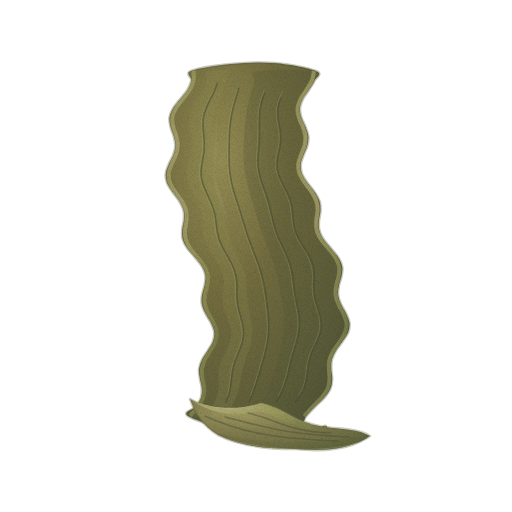
t = 0.00 s
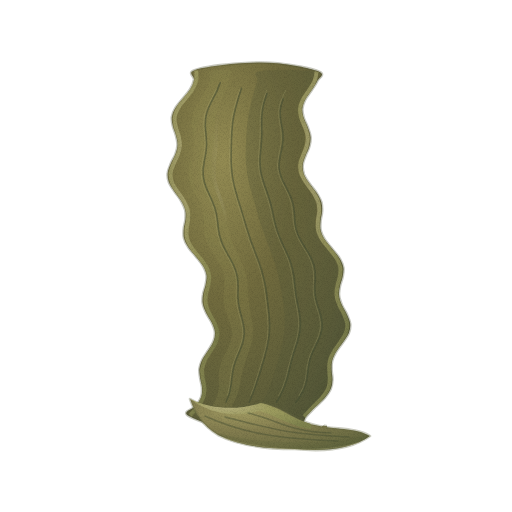
t = 1.43 s
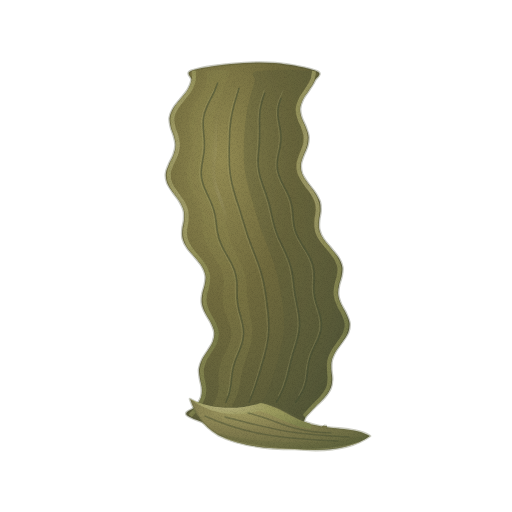
t = 2.85 s
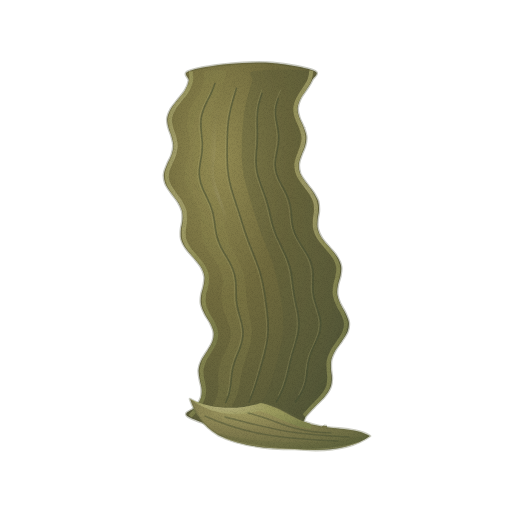
t = 3.80 s
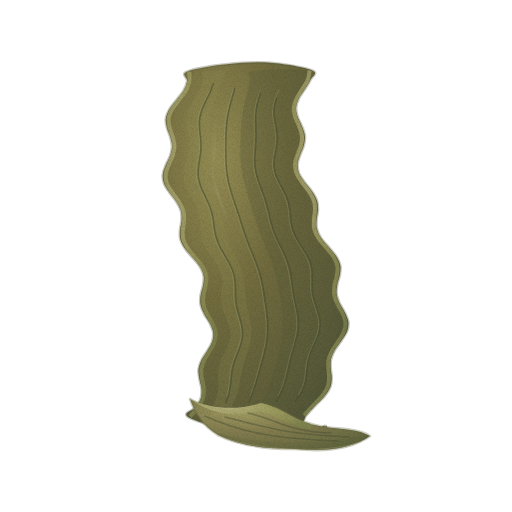
t = 4.75 s
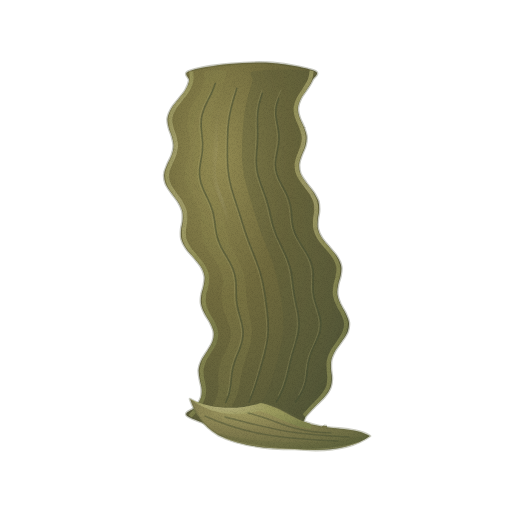
t = 6.18 s

The animated SVG that drew these frames (rendered in a browser with its animation timeline set to each time). Animation: 2 CSS @keyframes rules; one cycle of 7.60 s, repeats indefinitely.

<svg xmlns="http://www.w3.org/2000/svg" viewBox="0 0 512 512" role="img" aria-label="다시마 — 움직임, 윤곽 없는 수채" data-asset="watercolor-kelp-motion" data-food="kelp" data-style="watercolor" data-variant="motion" stroke-linecap="round" stroke-linejoin="round"><title>다시마</title><desc>갈라지지 않은 넓고 두꺼운 녹갈색 띠 한 장이 물결 가장자리와 얕은 세로 골을 드러내고 아래 끝이 바닥에 접힌 다시마.</desc><style>[data-asset="watercolor-kelp-motion"] [data-part="blade"]{transform-box:view-box;transform-origin:252px 414px;animation:watercolor-kelp-motion-m0 7.6s cubic-bezier(.37,0,.63,1) -0.608s infinite}[data-asset="watercolor-kelp-motion"] [data-part="shine"]{transform-box:fill-box;transform-origin:center;animation:watercolor-kelp-motion-m1 7.6s cubic-bezier(.37,0,.63,1) -4.028s infinite}@keyframes watercolor-kelp-motion-m0{0%,100%{rotate:0deg}25%{rotate:0.6deg}75%{rotate:-0.6deg}}@keyframes watercolor-kelp-motion-m1{0%,100%{translate:0px 0}25%{translate:2.25px 0}75%{translate:-2.25px 0}}@media (prefers-reduced-motion:reduce){[data-asset="watercolor-kelp-motion"] *{animation:none!important}}</style><defs><radialGradient id="watercolor-kelp-motion-g-blade-soft" cx="0.3" cy="0.26" r="0.84"><stop offset="0" stop-color="#948c53"/><stop offset="0.45" stop-color="#716b3e"/><stop offset="0.86" stop-color="#5e5e3a"/><stop offset="1" stop-color="#535637"/></radialGradient><clipPath id="watercolor-kelp-motion-clip0"><path d="M190.3 71 C183.7 73.7 191.1 77.2 190.5 80.3 C190 83.4 188.7 86.5 186.9 89.6 C185.1 92.8 182.1 95.9 179.7 99 C177.3 102.1 174.3 105.2 172.5 108.3 C170.7 111.4 169.3 114.5 168.8 117.6 C168.3 120.7 169.1 123.8 169.8 126.9 C170.5 130.1 172.2 133.2 173 136.3 C173.8 139.4 174.8 142.5 174.7 145.6 C174.7 148.7 173.8 151.8 172.7 154.9 C171.6 158 169.5 161.1 168.3 164.2 C167 167.4 165.5 170.5 165.2 173.6 C164.8 176.7 165.3 179.8 166.4 182.9 C167.5 186 169.9 189.1 172 192.2 C174.1 195.3 177 198.4 178.8 201.5 C180.7 204.6 182.3 207.8 183.1 210.9 C183.8 214 183.6 217.1 183.4 220.2 C183.2 223.3 182 226.4 181.8 229.5 C181.6 232.6 181.3 235.7 182.1 238.8 C182.9 241.9 184.6 245.1 186.7 248.2 C188.8 251.3 192 254.4 194.5 257.5 C197 260.6 200 263.7 201.7 266.8 C203.5 269.9 204.7 273 205.1 276.1 C205.5 279.2 204.8 282.4 204.2 285.5 C203.6 288.6 202.2 291.7 201.8 294.8 C201.3 297.9 201 301 201.6 304.1 C202.1 307.2 203.6 310.3 205.1 313.4 C206.6 316.5 209.1 319.6 210.6 322.8 C212.1 325.9 213.7 329 214 332.1 C214.4 335.2 213.9 338.3 212.8 341.4 C211.8 344.5 209.4 347.6 207.6 350.7 C205.7 353.8 203.2 356.9 201.8 360.1 C200.3 363.2 199.3 366.3 198.9 369.4 C198.6 372.5 199.3 375.6 199.8 378.7 C200.2 381.8 201.5 384.9 201.7 388 C201.9 391.1 202 394.2 201 397.4 C200 400.5 197.9 403.6 195.7 406.7 C193.5 409.8 182.1 412.1 187.7 416 C193.2 419.9 215.3 426.7 229 430 C242.7 433.3 258.2 437 270 436 C281.8 435 294 427.3 300 424 C306 420.7 303.8 418.9 306.3 416 C308.8 413.1 312 409.8 315 406.7 C318 403.6 321.8 400.5 324.4 397.4 C327 394.2 329.3 391.1 330.5 388 C331.8 384.9 332 381.8 332.1 378.7 C332.2 375.6 331.3 372.5 331.2 369.4 C331.1 366.3 330.9 363.2 331.6 360.1 C332.4 356.9 333.9 353.8 335.7 350.7 C337.5 347.6 340.3 344.5 342.3 341.4 C344.4 338.3 346.8 335.2 348 332.1 C349.1 329 349.6 325.9 349.3 322.8 C348.9 319.6 347.3 316.5 345.9 313.4 C344.5 310.3 342.2 307.2 340.8 304.1 C339.5 301 338.2 297.9 337.9 294.8 C337.5 291.7 338 288.6 338.6 285.5 C339.1 282.4 340.6 279.2 341.2 276.1 C341.7 273 342.4 269.9 341.9 266.8 C341.4 263.7 340 260.6 338.1 257.5 C336.3 254.4 333.2 251.3 330.7 248.2 C328.1 245.1 325 241.9 323 238.8 C321 235.7 319.5 232.6 318.8 229.5 C318 226.4 318.4 223.3 318.6 220.2 C318.8 217.1 319.9 214 320 210.9 C320.1 207.8 320.1 204.6 319.2 201.5 C318.2 198.4 316.3 195.3 314.3 192.2 C312.3 189.1 309.3 186 307.1 182.9 C305 179.8 302.6 176.7 301.4 173.6 C300.3 170.5 299.9 167.4 300.2 164.2 C300.4 161.1 301.9 158 303 154.9 C304.1 151.8 306 148.7 306.7 145.6 C307.5 142.5 308 139.4 307.7 136.3 C307.4 133.2 306.1 130.1 304.9 126.9 C303.8 123.8 301.8 120.7 300.8 117.6 C299.8 114.5 299 111.4 299.2 108.3 C299.4 105.2 300.6 102.1 302.1 99 C303.6 95.9 306.3 92.8 308.3 89.6 C310.3 86.5 312.6 83.4 313.9 80.3 C315.1 77.2 322.4 73.9 315.7 71 C309.1 68.1 288.3 64.2 274 63 C259.7 61.8 243.9 62.7 230 64 C216.1 65.3 196.9 68.3 190.3 71Z"/></clipPath><radialGradient id="watercolor-kelp-motion-g-rim-soft" cx="0.3" cy="0.26" r="0.84"><stop offset="0" stop-color="#b4af7d"/><stop offset="0.45" stop-color="#9d9c5f"/><stop offset="0.86" stop-color="#8a8c54"/><stop offset="1" stop-color="#7e824d"/></radialGradient><radialGradient id="watercolor-kelp-motion-gloss"><stop stop-color="#fffdf9" stop-opacity=".85"/><stop offset=".6" stop-color="#fffdf9" stop-opacity=".25"/><stop offset="1" stop-color="#fffdf9" stop-opacity="0"/></radialGradient><radialGradient id="watercolor-kelp-motion-g-fold-soft" cx="0.3" cy="0.26" r="0.84"><stop offset="0" stop-color="#a09a61"/><stop offset="0.45" stop-color="#837d4f"/><stop offset="0.86" stop-color="#6e6e44"/><stop offset="1" stop-color="#61653e"/></radialGradient><clipPath id="watercolor-kelp-motion-clip1"><path d="M190 399 C211 412 239 410 261 403 C284 407 294 421 315 425 C334 430 355 427 370 436 C352 449 324 452 295 449 C266 449 240 446 218 435 C202 425 195 413 190 399Z"/></clipPath><filter id="watercolor-kelp-motion-fx" filterUnits="userSpaceOnUse" x="0" y="0" width="512" height="512" color-interpolation-filters="sRGB"><feTurbulence type="fractalNoise" baseFrequency="0.05" numOctaves="2" seed="7" result="w"/><feDisplacementMap in="SourceGraphic" in2="w" scale="1.4" xChannelSelector="R" yChannelSelector="G" result="d"/><feTurbulence type="fractalNoise" baseFrequency="1.35" numOctaves="2" seed="3" result="n"/><feColorMatrix in="n" type="matrix" values="0 0 0 0 0 0 0 0 0 0 0 0 0 0 0 0.24 0 0 0 -0.101" result="na"/><feComposite in="na" in2="d" operator="in" result="g"/><feMerge><feMergeNode in="d"/><feMergeNode in="g"/></feMerge></filter></defs><g filter="url(#watercolor-kelp-motion-fx)"><g data-part="blade"><path d="M190.3 71 C183.7 73.7 191.1 77.2 190.5 80.3 C190 83.4 188.7 86.5 186.9 89.6 C185.1 92.8 182.1 95.9 179.7 99 C177.3 102.1 174.3 105.2 172.5 108.3 C170.7 111.4 169.3 114.5 168.8 117.6 C168.3 120.7 169.1 123.8 169.8 126.9 C170.5 130.1 172.2 133.2 173 136.3 C173.8 139.4 174.8 142.5 174.7 145.6 C174.7 148.7 173.8 151.8 172.7 154.9 C171.6 158 169.5 161.1 168.3 164.2 C167 167.4 165.5 170.5 165.2 173.6 C164.8 176.7 165.3 179.8 166.4 182.9 C167.5 186 169.9 189.1 172 192.2 C174.1 195.3 177 198.4 178.8 201.5 C180.7 204.6 182.3 207.8 183.1 210.9 C183.8 214 183.6 217.1 183.4 220.2 C183.2 223.3 182 226.4 181.8 229.5 C181.6 232.6 181.3 235.7 182.1 238.8 C182.9 241.9 184.6 245.1 186.7 248.2 C188.8 251.3 192 254.4 194.5 257.5 C197 260.6 200 263.7 201.7 266.8 C203.5 269.9 204.7 273 205.1 276.1 C205.5 279.2 204.8 282.4 204.2 285.5 C203.6 288.6 202.2 291.7 201.8 294.8 C201.3 297.9 201 301 201.6 304.1 C202.1 307.2 203.6 310.3 205.1 313.4 C206.6 316.5 209.1 319.6 210.6 322.8 C212.1 325.9 213.7 329 214 332.1 C214.4 335.2 213.9 338.3 212.8 341.4 C211.8 344.5 209.4 347.6 207.6 350.7 C205.7 353.8 203.2 356.9 201.8 360.1 C200.3 363.2 199.3 366.3 198.9 369.4 C198.6 372.5 199.3 375.6 199.8 378.7 C200.2 381.8 201.5 384.9 201.7 388 C201.9 391.1 202 394.2 201 397.4 C200 400.5 197.9 403.6 195.7 406.7 C193.5 409.8 182.1 412.1 187.7 416 C193.2 419.9 215.3 426.7 229 430 C242.7 433.3 258.2 437 270 436 C281.8 435 294 427.3 300 424 C306 420.7 303.8 418.9 306.3 416 C308.8 413.1 312 409.8 315 406.7 C318 403.6 321.8 400.5 324.4 397.4 C327 394.2 329.3 391.1 330.5 388 C331.8 384.9 332 381.8 332.1 378.7 C332.2 375.6 331.3 372.5 331.2 369.4 C331.1 366.3 330.9 363.2 331.6 360.1 C332.4 356.9 333.9 353.8 335.7 350.7 C337.5 347.6 340.3 344.5 342.3 341.4 C344.4 338.3 346.8 335.2 348 332.1 C349.1 329 349.6 325.9 349.3 322.8 C348.9 319.6 347.3 316.5 345.9 313.4 C344.5 310.3 342.2 307.2 340.8 304.1 C339.5 301 338.2 297.9 337.9 294.8 C337.5 291.7 338 288.6 338.6 285.5 C339.1 282.4 340.6 279.2 341.2 276.1 C341.7 273 342.4 269.9 341.9 266.8 C341.4 263.7 340 260.6 338.1 257.5 C336.3 254.4 333.2 251.3 330.7 248.2 C328.1 245.1 325 241.9 323 238.8 C321 235.7 319.5 232.6 318.8 229.5 C318 226.4 318.4 223.3 318.6 220.2 C318.8 217.1 319.9 214 320 210.9 C320.1 207.8 320.1 204.6 319.2 201.5 C318.2 198.4 316.3 195.3 314.3 192.2 C312.3 189.1 309.3 186 307.1 182.9 C305 179.8 302.6 176.7 301.4 173.6 C300.3 170.5 299.9 167.4 300.2 164.2 C300.4 161.1 301.9 158 303 154.9 C304.1 151.8 306 148.7 306.7 145.6 C307.5 142.5 308 139.4 307.7 136.3 C307.4 133.2 306.1 130.1 304.9 126.9 C303.8 123.8 301.8 120.7 300.8 117.6 C299.8 114.5 299 111.4 299.2 108.3 C299.4 105.2 300.6 102.1 302.1 99 C303.6 95.9 306.3 92.8 308.3 89.6 C310.3 86.5 312.6 83.4 313.9 80.3 C315.1 77.2 322.4 73.9 315.7 71 C309.1 68.1 288.3 64.2 274 63 C259.7 61.8 243.9 62.7 230 64 C216.1 65.3 196.9 68.3 190.3 71Z" fill="url(#watercolor-kelp-motion-g-blade-soft)" stroke="#535637" stroke-width="2.6" stroke-opacity="0.32"/><g clip-path="url(#watercolor-kelp-motion-clip0)"><path d="M256.4 71 C247 72.6 254.8 77.2 253.9 80.3 C253 83.4 252.1 86.5 251.2 89.6 C250.3 92.8 249.4 95.9 248.6 99 C247.8 102.1 247.1 105.2 246.5 108.3 C245.9 111.4 245.4 114.5 245 117.6 C244.6 120.7 244.3 123.8 244 126.9 C243.8 130.1 243.6 133.2 243.4 136.3 C243.3 139.4 243.1 142.5 243 145.6 C243 148.7 242.9 151.8 242.9 154.9 C243 158 243.1 161.1 243.4 164.2 C243.7 167.4 244.1 170.5 244.6 173.6 C245.1 176.7 245.8 179.8 246.6 182.9 C247.3 186 248.2 189.1 249.1 192.2 C250 195.3 250.9 198.4 251.8 201.5 C252.7 204.6 253.6 207.8 254.6 210.9 C255.5 214 256.4 217.1 257.4 220.2 C258.4 223.3 259.4 226.4 260.5 229.5 C261.6 232.6 262.8 235.7 264 238.8 C265.2 241.9 266.5 245.1 267.7 248.2 C268.9 251.3 270.1 254.4 271.3 257.5 C272.4 260.6 273.4 263.7 274.4 266.8 C275.3 269.9 276.1 273 276.9 276.1 C277.6 279.2 278.3 282.4 278.9 285.5 C279.5 288.6 280.1 291.7 280.7 294.8 C281.2 297.9 281.7 301 282.2 304.1 C282.6 307.2 283 310.3 283.3 313.4 C283.5 316.5 283.7 319.6 283.7 322.8 C283.7 325.9 283.5 329 283.2 332.1 C282.9 335.2 282.5 338.3 281.9 341.4 C281.3 344.5 280.6 347.6 279.9 350.7 C279.2 353.8 278.4 356.9 277.6 360.1 C276.8 363.2 275.9 366.3 275 369.4 C274.1 372.5 273.2 375.6 272.1 378.7 C271.1 381.8 270 384.9 268.7 388 C267.5 391.1 266.1 394.2 264.7 397.4 C263.3 400.5 261.7 403.6 260.3 406.7 C258.8 409.8 248.8 414.4 255.8 416 C262.7 417.6 292.8 417.6 301.9 416 C311 414.4 307.3 409.8 310.2 406.7 C313 403.6 316.5 400.5 319 397.4 C321.5 394.2 323.6 391.1 324.9 388 C326.2 384.9 326.5 381.8 326.7 378.7 C327 375.6 326.2 372.5 326.3 369.4 C326.3 366.3 326.2 363.2 326.9 360.1 C327.7 356.9 329.1 353.8 330.8 350.7 C332.5 347.6 335.1 344.5 336.9 341.4 C338.8 338.3 341 335.2 342.1 332.1 C343.2 329 343.6 325.9 343.3 322.8 C343 319.6 341.6 316.5 340.3 313.4 C339 310.3 336.9 307.2 335.7 304.1 C334.5 301 333.3 297.9 332.9 294.8 C332.5 291.7 332.9 288.6 333.4 285.5 C333.8 282.4 335 279.2 335.4 276.1 C335.8 273 336.3 269.9 335.8 266.8 C335.2 263.7 333.9 260.6 332.1 257.5 C330.3 254.4 327.4 251.3 325.1 248.2 C322.7 245.1 319.8 241.9 317.9 238.8 C316 235.7 314.5 232.6 313.7 229.5 C312.9 226.4 313.1 223.3 313.2 220.2 C313.3 217.1 314.1 214 314.1 210.9 C314.1 207.8 314 204.6 313.1 201.5 C312.1 198.4 310.3 195.3 308.4 192.2 C306.6 189.1 303.8 186 301.8 182.9 C299.8 179.8 297.6 176.7 296.5 173.6 C295.4 170.5 295 167.4 295.2 164.2 C295.4 161.1 296.7 158 297.7 154.9 C298.7 151.8 300.3 148.7 301 145.6 C301.7 142.5 302.1 139.4 301.9 136.3 C301.6 133.2 300.5 130.1 299.5 126.9 C298.5 123.8 296.7 120.7 295.9 117.6 C295.1 114.5 294.3 111.4 294.6 108.3 C294.9 105.2 296 102.1 297.5 99 C298.9 95.9 301.4 92.8 303.2 89.6 C305 86.5 307.3 83.4 308.4 80.3 C309.6 77.2 319 72.6 310.3 71 C301.7 69.4 265.8 69.4 256.4 71Z" fill="#535637" opacity="0.29"/><path d="M206.9 71 C203.4 72.6 206.8 77.2 206.1 80.3 C205.4 83.4 204.3 86.5 202.8 89.6 C201.3 92.8 199.1 95.9 197.3 99 C195.4 102.1 193.2 105.2 191.8 108.3 C190.3 111.4 189.2 114.5 188.7 117.6 C188.2 120.7 188.5 123.8 188.8 126.9 C189.2 130.1 190.2 133.2 190.6 136.3 C191.1 139.4 191.6 142.5 191.5 145.6 C191.5 148.7 190.9 151.8 190.2 154.9 C189.6 158 188.3 161.1 187.6 164.2 C186.8 167.4 186 170.5 185.9 173.6 C185.9 176.7 186.3 179.8 187.3 182.9 C188.2 186 190 189.1 191.7 192.2 C193.3 195.3 195.4 198.4 197 201.5 C198.5 204.6 199.9 207.8 200.7 210.9 C201.6 214 201.8 217.1 202 220.2 C202.2 223.3 201.9 226.4 202.1 229.5 C202.4 232.6 202.6 235.7 203.5 238.8 C204.5 241.9 206 245.1 207.7 248.2 C209.4 251.3 211.9 254.4 213.9 257.5 C215.9 260.6 218.2 263.7 219.7 266.8 C221.2 269.9 222.3 273 222.9 276.1 C223.5 279.2 223.3 282.4 223.1 285.5 C223 288.6 222.3 291.7 222.3 294.8 C222.2 297.9 222.1 301 222.6 304.1 C223.1 307.2 224.2 310.3 225.3 313.4 C226.3 316.5 228 319.6 228.9 322.8 C229.9 325.9 230.9 329 231.1 332.1 C231.3 335.2 230.8 338.3 230 341.4 C229.2 344.5 227.5 347.6 226.1 350.7 C224.7 353.8 222.8 356.9 221.6 360.1 C220.4 363.2 219.4 366.3 218.8 369.4 C218.3 372.5 218.4 375.6 218.3 378.7 C218.2 381.8 218.7 384.9 218.4 388 C218.1 391.1 217.7 394.2 216.6 397.4 C215.5 400.5 213.8 403.6 211.9 406.7 C210 409.8 202.8 414.4 205.2 416 C207.7 417.6 222 417.6 226.4 416 C230.8 414.4 230.1 409.8 231.7 406.7 C233.3 403.6 234.8 400.5 236 397.4 C237.2 394.2 238.1 391.1 238.9 388 C239.6 384.9 240.1 381.8 240.7 378.7 C241.3 375.6 241.8 372.5 242.6 369.4 C243.4 366.3 244.3 363.2 245.3 360.1 C246.3 356.9 247.5 353.8 248.5 350.7 C249.5 347.6 250.5 344.5 251.2 341.4 C251.8 338.3 252.1 335.2 252.2 332.1 C252.2 329 251.8 325.9 251.4 322.8 C250.9 319.6 250.1 316.5 249.5 313.4 C248.9 310.3 248.3 307.2 247.8 304.1 C247.4 301 247.2 297.9 246.9 294.8 C246.6 291.7 246.6 288.6 246.2 285.5 C245.9 282.4 245.6 279.2 244.8 276.1 C244.1 273 243.1 269.9 241.9 266.8 C240.6 263.7 239 260.6 237.5 257.5 C236 254.4 234.3 251.3 232.9 248.2 C231.5 245.1 230.2 241.9 229.1 238.8 C228.1 235.7 227.4 232.6 226.7 229.5 C225.9 226.4 225.5 223.3 224.8 220.2 C224.1 217.1 223.5 214 222.5 210.9 C221.6 207.8 220.4 204.6 219.3 201.5 C218.1 198.4 216.6 195.3 215.4 192.2 C214.3 189.1 213.1 186 212.3 182.9 C211.5 179.8 211 176.7 210.8 173.6 C210.5 170.5 210.7 167.4 210.9 164.2 C211.1 161.1 211.6 158 211.8 154.9 C212 151.8 212.3 148.7 212.4 145.6 C212.4 142.5 212.2 139.4 212.2 136.3 C212.1 133.2 211.8 130.1 211.8 126.9 C211.9 123.8 212 120.7 212.5 117.6 C213.1 114.5 213.9 111.4 214.9 108.3 C215.9 105.2 217.4 102.1 218.6 99 C219.9 95.9 221.3 92.8 222.5 89.6 C223.6 86.5 224.6 83.4 225.4 80.3 C226.2 77.2 230.3 72.6 227.2 71 C224.1 69.4 210.5 69.4 206.9 71Z" fill="#948c53" opacity="0.22"/><path d="M216.7 83.1 C216.1 84.5 214.7 88.8 213.4 91.7 C212.2 94.6 210.5 97.4 209.1 100.3 C207.8 103.2 206.2 106.1 205.2 109 C204.1 111.8 203.3 114.7 202.8 117.6 C202.3 120.5 202.3 123.3 202.4 126.2 C202.4 129.1 202.9 131.9 203.1 134.8 C203.3 137.7 203.7 140.6 203.7 143.4 C203.8 146.3 203.6 149.2 203.3 152.1 C203 154.9 202.3 157.8 201.9 160.7 C201.5 163.6 200.9 166.5 200.7 169.3 C200.5 172.2 200.5 175.1 201 177.9 C201.4 180.8 202.2 183.7 203.3 186.6 C204.3 189.4 205.8 192.3 207.1 195.2 C208.4 198.1 209.9 201 211 203.8 C212.2 206.7 213.2 209.6 213.9 212.4 C214.7 215.3 215.1 218.2 215.5 221.1 C216 223.9 216.1 226.8 216.6 229.7 C217.1 232.6 217.6 235.4 218.5 238.3 C219.4 241.2 220.6 244.1 221.9 247 C223.3 249.8 225.1 252.7 226.7 255.6 C228.3 258.4 230.1 261.3 231.5 264.2 C232.8 267.1 234.1 269.9 234.9 272.8 C235.8 275.7 236.2 278.6 236.5 281.4 C236.8 284.3 236.7 287.2 236.8 290.1 C236.8 293 236.7 295.8 236.9 298.7 C237.2 301.6 237.5 304.4 238.1 307.3 C238.6 310.2 239.5 313.1 240.3 315.9 C241 318.8 242 321.7 242.5 324.6 C243.1 327.4 243.5 330.3 243.5 333.2 C243.4 336.1 243 338.9 242.3 341.8 C241.6 344.7 240.4 347.6 239.4 350.4 C238.3 353.3 237 356.2 235.9 359.1 C234.9 361.9 233.9 364.8 233.2 367.7 C232.5 370.6 232.2 373.4 231.8 376.3 C231.4 379.2 231.3 382.1 230.8 384.9 C230.4 387.8 230 390.7 229.2 393.6 C228.4 396.4 226.4 400.8 225.9 402.2" fill="none" stroke="#464f33" stroke-width="1.6" opacity="0.55"/><path d="M212.7 90 C212 91.4 210 95.5 208.6 98.2 C207.3 101 205.7 103.7 204.5 106.5 C203.3 109.2 202.3 112 201.6 114.7 C201 117.5 200.7 120.2 200.6 123 C200.5 125.7 200.9 128.5 201.1 131.2 C201.3 134 201.8 136.7 202 139.5 C202.2 142.2 202.3 145 202.1 147.7 C202 150.5 201.5 153.2 201.1 156 C200.7 158.7 200 161.5 199.6 164.2 C199.2 167 198.7 169.7 198.7 172.5 C198.8 175.2 199 178 199.6 180.7 C200.3 183.5 201.3 186.2 202.4 189 C203.6 191.7 205.1 194.5 206.4 197.3 C207.6 200 209 202.8 210.1 205.5 C211.1 208.3 212 211 212.6 213.8 C213.3 216.5 213.6 219.3 213.9 222 C214.3 224.8 214.4 227.5 214.9 230.3 C215.3 233 215.8 235.8 216.7 238.5 C217.5 241.3 218.7 244 220 246.8 C221.3 249.5 223 252.3 224.6 255 C226.1 257.8 227.9 260.5 229.3 263.3 C230.7 266 232 268.8 232.9 271.5 C233.8 274.3 234.4 277 234.7 279.8 C235.1 282.5 235 285.3 235 288 C235.1 290.8 234.9 293.5 235 296.3 C235.1 299 235.3 301.8 235.7 304.5 C236.2 307.3 236.9 310 237.6 312.8 C238.3 315.5 239.3 318.3 240 321 C240.7 323.8 241.4 326.5 241.7 329.3 C242 332 242 334.8 241.6 337.5 C241.2 340.3 240.4 343 239.5 345.8 C238.6 348.5 237.3 351.3 236.2 354 C235.2 356.8 233.9 359.5 233 362.3 C232.1 365 231.4 367.8 230.9 370.5 C230.4 373.3 230.2 376 229.9 378.8 C229.5 381.5 229.5 384.3 229 387 C228.6 389.8 227.5 393.9 227.2 395.3" fill="none" stroke="#b4af7d" stroke-width="0.7" opacity="0.35"/><path d="M238.1 88.3 C237.7 89.7 236.4 93.9 235.6 96.7 C234.8 99.6 233.9 102.4 233.2 105.2 C232.5 108 231.8 110.9 231.2 113.7 C230.6 116.5 230.2 119.4 229.8 122.2 C229.5 125 229.2 127.8 229 130.7 C228.9 133.5 228.8 136.3 228.7 139.2 C228.6 142 228.6 144.8 228.5 147.6 C228.5 150.5 228.5 153.3 228.5 156.1 C228.5 159 228.6 161.8 228.7 164.6 C228.9 167.4 229.1 170.3 229.5 173.1 C229.8 175.9 230.3 178.8 230.9 181.6 C231.5 184.4 232.2 187.2 233 190.1 C233.8 192.9 234.7 195.7 235.5 198.6 C236.4 201.4 237.4 204.2 238.3 207 C239.2 209.9 240.1 212.7 241 215.5 C241.8 218.4 242.7 221.2 243.6 224 C244.5 226.8 245.3 229.7 246.3 232.5 C247.2 235.3 248.2 238.2 249.2 241 C250.3 243.8 251.4 246.6 252.5 249.5 C253.6 252.3 254.7 255.1 255.8 258 C256.9 260.8 258 263.6 258.9 266.4 C259.9 269.3 260.8 272.1 261.5 274.9 C262.3 277.8 263 280.6 263.6 283.4 C264.2 286.2 264.6 289.1 265.1 291.9 C265.6 294.7 266 297.6 266.3 300.4 C266.7 303.2 267.1 306 267.4 308.9 C267.7 311.7 268.1 314.5 268.3 317.3 C268.5 320.2 268.7 323 268.7 325.8 C268.7 328.7 268.6 331.5 268.4 334.3 C268.2 337.1 267.8 340 267.3 342.8 C266.9 345.6 266.2 348.5 265.5 351.3 C264.9 354.1 264.1 356.9 263.3 359.8 C262.5 362.6 261.7 365.4 260.9 368.3 C260 371.1 259.2 373.9 258.3 376.7 C257.5 379.6 256.6 382.4 255.6 385.2 C254.7 388.1 253.7 390.9 252.6 393.7 C251.5 396.5 249.6 400.8 249.1 402.2" fill="none" stroke="#464f33" stroke-width="1.6" opacity="0.55"/><path d="M236.2 90 C235.7 91.4 234.4 95.5 233.6 98.2 C232.8 101 231.9 103.7 231.2 106.5 C230.5 109.2 229.8 112 229.3 114.7 C228.8 117.5 228.4 120.2 228 123 C227.7 125.7 227.5 128.5 227.4 131.2 C227.2 134 227.2 136.7 227.1 139.5 C227 142.2 227 145 226.9 147.7 C226.9 150.5 226.9 153.2 226.9 156 C226.9 158.7 226.9 161.5 227 164.2 C227.1 167 227.3 169.7 227.6 172.5 C227.9 175.2 228.4 178 228.9 180.7 C229.5 183.5 230.2 186.2 230.9 189 C231.7 191.7 232.6 194.5 233.4 197.3 C234.3 200 235.2 202.8 236.1 205.5 C237 208.3 237.9 211 238.8 213.8 C239.6 216.5 240.4 219.3 241.3 222 C242.1 224.8 242.9 227.5 243.8 230.3 C244.6 233 245.5 235.8 246.5 238.5 C247.5 241.3 248.5 244 249.6 246.8 C250.6 249.5 251.8 252.3 252.9 255 C254 257.8 255.1 260.5 256.1 263.3 C257.1 266 258.1 268.8 258.9 271.5 C259.7 274.3 260.5 277 261.1 279.8 C261.7 282.5 262.2 285.3 262.7 288 C263.2 290.8 263.6 293.5 264 296.3 C264.4 299 264.7 301.8 265.1 304.5 C265.4 307.3 265.8 310 266.1 312.8 C266.4 315.5 266.7 318.3 266.8 321 C267 323.8 267.1 326.5 267.1 329.3 C267 332 266.8 334.8 266.5 337.5 C266.2 340.3 265.7 343 265.2 345.8 C264.6 348.5 263.9 351.3 263.2 354 C262.5 356.8 261.6 359.5 260.9 362.3 C260.1 365 259.3 367.8 258.5 370.5 C257.7 373.3 256.9 376 256.1 378.8 C255.2 381.5 254.4 384.3 253.5 387 C252.6 389.8 251 393.9 250.5 395.3" fill="none" stroke="#b4af7d" stroke-width="0.7" opacity="0.35"/><path d="M263.7 93.4 C263.3 94.8 261.8 99 261 101.8 C260.3 104.6 259.7 107.3 259.3 110.1 C259 112.9 258.8 115.7 258.7 118.5 C258.7 121.2 258.8 124 258.8 126.8 C258.8 129.6 258.9 132.4 258.9 135.2 C258.9 137.9 258.7 140.7 258.6 143.5 C258.4 146.3 258.1 149.1 257.9 151.8 C257.7 154.6 257.4 157.4 257.4 160.2 C257.4 163 257.5 165.8 257.9 168.5 C258.2 171.3 258.8 174.1 259.6 176.9 C260.3 179.7 261.3 182.4 262.3 185.2 C263.2 188 264.4 190.8 265.4 193.6 C266.3 196.4 267.3 199.1 268.1 201.9 C268.9 204.7 269.6 207.5 270.3 210.3 C270.9 213 271.4 215.8 272.1 218.6 C272.8 221.4 273.4 224.2 274.2 226.9 C275.1 229.7 276 232.5 277.1 235.3 C278.2 238.1 279.6 240.9 280.9 243.6 C282.2 246.4 283.7 249.2 284.9 252 C286.2 254.8 287.5 257.5 288.5 260.3 C289.5 263.1 290.4 265.9 291.1 268.7 C291.8 271.5 292.2 274.2 292.6 277 C293.1 279.8 293.3 282.6 293.6 285.4 C294 288.1 294.3 290.9 294.7 293.7 C295.2 296.5 295.7 299.3 296.2 302.1 C296.8 304.8 297.5 307.6 298 310.4 C298.5 313.2 299 316 299.2 318.7 C299.5 321.5 299.6 324.3 299.4 327.1 C299.2 329.9 298.8 332.7 298.2 335.4 C297.6 338.2 296.7 341 295.9 343.8 C295.1 346.6 294.2 349.3 293.3 352.1 C292.5 354.9 291.7 357.7 291 360.5 C290.2 363.3 289.7 366 289 368.8 C288.4 371.6 287.8 374.4 287.1 377.2 C286.3 379.9 285.6 382.7 284.5 385.5 C283.5 388.3 282.3 391.1 280.9 393.9 C279.6 396.6 277.1 400.8 276.3 402.2" fill="none" stroke="#464f33" stroke-width="1.6" opacity="0.55"/><path d="M263.4 90 C262.9 91.4 261.4 95.5 260.6 98.2 C259.8 101 259 103.7 258.5 106.5 C257.9 109.2 257.6 112 257.4 114.7 C257.1 117.5 257.1 120.2 257.1 123 C257.1 125.7 257.2 128.5 257.2 131.2 C257.2 134 257.1 136.7 257 139.5 C256.9 142.2 256.7 145 256.5 147.7 C256.3 150.5 256 153.2 255.9 156 C255.8 158.7 255.7 161.5 255.9 164.2 C256.1 167 256.4 169.7 256.9 172.5 C257.4 175.2 258.2 178 259.1 180.7 C259.9 183.5 260.9 186.2 261.9 189 C262.9 191.7 263.9 194.5 264.8 197.3 C265.7 200 266.5 202.8 267.3 205.5 C268 208.3 268.6 211 269.3 213.8 C269.9 216.5 270.5 219.3 271.2 222 C271.9 224.8 272.7 227.5 273.6 230.3 C274.6 233 275.7 235.8 276.8 238.5 C278 241.3 279.4 244 280.7 246.8 C281.9 249.5 283.3 252.3 284.5 255 C285.7 257.8 286.8 260.5 287.7 263.3 C288.6 266 289.3 268.8 289.9 271.5 C290.5 274.3 290.9 277 291.3 279.8 C291.7 282.5 291.9 285.3 292.3 288 C292.7 290.8 293.1 293.5 293.5 296.3 C294 299 294.6 301.8 295.1 304.5 C295.6 307.3 296.3 310 296.7 312.8 C297.1 315.5 297.5 318.3 297.6 321 C297.7 323.8 297.7 326.5 297.4 329.3 C297.1 332 296.6 334.8 296 337.5 C295.4 340.3 294.5 343 293.7 345.8 C292.9 348.5 292 351.3 291.2 354 C290.4 356.8 289.7 359.5 289 362.3 C288.3 365 287.7 367.8 287 370.5 C286.4 373.3 285.8 376 285 378.8 C284.2 381.5 283.3 384.3 282.3 387 C281.2 389.8 279.1 393.9 278.5 395.3" fill="none" stroke="#b4af7d" stroke-width="0.7" opacity="0.35"/><path d="M279.9 98.6 C279.5 100 278 104.1 277.5 106.8 C277 109.5 277 112.3 277.1 115 C277.3 117.7 277.9 120.5 278.3 123.2 C278.8 126 279.5 128.7 279.8 131.4 C280.1 134.2 280.3 136.9 280.2 139.6 C280.1 142.4 279.6 145.1 279.2 147.8 C278.7 150.6 277.9 153.3 277.5 156 C277 158.8 276.5 161.5 276.5 164.2 C276.5 167 276.8 169.7 277.5 172.4 C278.1 175.2 279.3 177.9 280.5 180.7 C281.8 183.4 283.4 186.1 284.8 188.9 C286.2 191.6 287.7 194.3 288.8 197.1 C289.9 199.8 290.7 202.5 291.3 205.3 C291.9 208 292.1 210.7 292.4 213.5 C292.7 216.2 292.7 218.9 293 221.7 C293.4 224.4 293.8 227.2 294.6 229.9 C295.4 232.6 296.6 235.4 298 238.1 C299.4 240.8 301.2 243.6 302.9 246.3 C304.5 249 306.5 251.8 308 254.5 C309.5 257.2 310.9 260 311.9 262.7 C312.8 265.4 313.4 268.2 313.7 270.9 C314 273.6 313.9 276.4 313.9 279.1 C313.8 281.9 313.5 284.6 313.6 287.3 C313.6 290.1 313.7 292.8 314.2 295.5 C314.6 298.3 315.4 301 316.2 303.7 C317 306.5 318.1 309.2 318.9 311.9 C319.7 314.7 320.6 317.4 321 320.1 C321.3 322.9 321.4 325.6 321.1 328.4 C320.7 331.1 319.9 333.8 318.9 336.6 C317.9 339.3 316.4 342 315.2 344.8 C313.9 347.5 312.5 350.2 311.5 353 C310.4 355.7 309.5 358.4 308.9 361.2 C308.3 363.9 308 366.6 307.7 369.4 C307.3 372.1 307.2 374.8 306.8 377.6 C306.3 380.3 305.9 383.1 304.9 385.8 C304 388.5 302.7 391.3 301.1 394 C299.5 396.7 296.4 400.8 295.4 402.2" fill="none" stroke="#464f33" stroke-width="1.6" opacity="0.55"/><path d="M282.4 90 C281.7 91.4 279.6 95.5 278.6 98.2 C277.5 101 276.6 103.7 276.1 106.5 C275.6 109.2 275.5 112 275.6 114.7 C275.7 117.5 276.3 120.2 276.7 123 C277.1 125.7 277.7 128.5 278 131.2 C278.3 134 278.5 136.7 278.4 139.5 C278.3 142.2 277.9 145 277.4 147.7 C277 150.5 276.2 153.2 275.8 156 C275.4 158.7 274.9 161.5 274.9 164.2 C274.9 167 275.2 169.7 275.9 172.5 C276.6 175.2 277.7 178 278.9 180.7 C280.1 183.5 281.8 186.2 283.1 189 C284.5 191.7 285.9 194.5 287 197.3 C288.1 200 288.9 202.8 289.5 205.5 C290.1 208.3 290.3 211 290.6 213.8 C291 216.5 291 219.3 291.4 222 C291.8 224.8 292.3 227.5 293.1 230.3 C294 233 295.2 235.8 296.6 238.5 C298 241.3 299.8 244 301.4 246.8 C303.1 249.5 305 252.3 306.5 255 C307.9 257.8 309.3 260.5 310.2 263.3 C311.1 266 311.6 268.8 311.9 271.5 C312.2 274.3 312.1 277 312.1 279.8 C312.1 282.5 311.8 285.3 311.9 288 C312 290.8 312.2 293.5 312.7 296.3 C313.2 299 314 301.8 314.8 304.5 C315.6 307.3 316.7 310 317.4 312.8 C318.2 315.5 319 318.3 319.3 321 C319.6 323.8 319.5 326.5 319.1 329.3 C318.7 332 317.8 334.8 316.7 337.5 C315.7 340.3 314.3 343 313.1 345.8 C311.9 348.5 310.5 351.3 309.5 354 C308.5 356.8 307.8 359.5 307.2 362.3 C306.6 365 306.3 367.8 306 370.5 C305.6 373.3 305.5 376 304.9 378.8 C304.4 381.5 303.8 384.3 302.7 387 C301.7 389.8 299.3 393.9 298.6 395.3" fill="none" stroke="#b4af7d" stroke-width="0.7" opacity="0.35"/><path d="M190.7 71 C190.7 72.5 191.3 77 190.8 79.9 C190.2 82.9 189.1 85.7 187.4 88.7 C185.7 91.6 182.9 94.7 180.6 97.8 C178.3 100.9 175.3 104.1 173.5 107.3 C171.7 110.6 170.2 114 169.7 117.3 C169.2 120.7 169.9 124.1 170.5 127.4 C171.2 130.6 172.8 133.7 173.6 136.7 C174.3 139.8 175.1 142.6 175.1 145.6 C175 148.5 174.3 151.3 173.3 154.3 C172.3 157.3 170.4 160.4 169.2 163.5 C168 166.7 166.4 170.1 166.1 173.4 C165.9 176.7 166.3 180.2 167.5 183.6 C168.7 186.9 171.1 190.1 173.1 193.3 C175.2 196.5 177.9 199.5 179.7 202.5 C181.4 205.5 182.9 208.4 183.6 211.3 C184.4 214.3 184.2 217.1 184 220.1 C183.9 223.1 182.8 226.2 182.7 229.4 C182.6 232.6 182.4 236.1 183.3 239.4 C184.2 242.7 186 246 188 249.2 C190.1 252.5 193.2 255.6 195.7 258.7 C198.1 261.8 200.9 264.8 202.5 267.8 C204.2 270.7 205.3 273.5 205.7 276.4 C206.1 279.3 205.4 282.1 204.9 285.1 C204.4 288.2 203.1 291.3 202.7 294.5 C202.3 297.8 202 301.2 202.6 304.5 C203.2 307.7 204.7 311.1 206.2 314.3 C207.7 317.5 210 320.6 211.4 323.6 C212.8 326.6 214.1 329.4 214.5 332.3 C214.8 335.2 214.4 337.9 213.4 340.8 C212.4 343.7 210.2 346.7 208.5 349.7 C206.7 352.8 204.2 356 202.8 359.2 C201.4 362.5 200.2 365.9 199.8 369.1 C199.4 372.4 200.1 375.8 200.4 378.9 C200.8 382.1 201.9 385.1 202.1 388.1 C202.2 391.1 202.2 393.8 201.3 396.7 C200.3 399.6 198.5 402.5 196.4 405.5 C194.3 408.5 190 413.2 188.7 414.7 L191.7 417.3 C193.1 415.7 197.4 411 199.7 407.8 C201.9 404.6 204 401.3 205.1 398 C206.1 394.7 206.2 391.2 206.1 387.9 C206 384.7 204.8 381.5 204.4 378.5 C204 375.4 203.4 372.5 203.8 369.6 C204.1 366.7 205.1 363.9 206.4 360.9 C207.8 357.9 210.2 354.9 212 351.7 C213.7 348.6 216.1 345.4 217.2 342 C218.2 338.7 218.8 335.2 218.5 331.9 C218.1 328.5 216.5 325.1 215 321.9 C213.6 318.7 211.2 315.6 209.8 312.6 C208.4 309.6 207.1 306.7 206.6 303.8 C206 300.8 206.3 298 206.7 295 C207.1 292 208.4 289 208.9 285.8 C209.4 282.6 210.1 279.2 209.6 275.9 C209.2 272.5 207.8 269.1 206 265.8 C204.2 262.6 201.3 259.4 198.8 256.3 C196.4 253.1 193.3 250.1 191.4 247.1 C189.4 244.1 187.9 241.2 187.1 238.3 C186.4 235.4 186.6 232.6 186.7 229.6 C186.9 226.6 187.9 223.5 188 220.3 C188.2 217.1 188.3 213.7 187.5 210.4 C186.7 207.1 185 203.7 183.1 200.5 C181.3 197.3 178.5 194.2 176.5 191.1 C174.5 188.1 172.3 185.1 171.3 182.2 C170.2 179.3 169.9 176.6 170.1 173.7 C170.4 170.9 171.8 168 172.9 165 C174.1 161.9 176.1 158.8 177.1 155.5 C178.1 152.3 179 148.9 179.1 145.6 C179.1 142.3 178.2 139 177.5 135.8 C176.7 132.6 175.1 129.5 174.5 126.5 C173.8 123.6 173.2 120.8 173.6 117.9 C174.1 115 175.3 112.2 177 109.3 C178.7 106.3 181.5 103.3 183.8 100.2 C186.1 97.1 189.1 93.9 190.9 90.6 C192.7 87.4 194.1 84 194.7 80.7 C195.3 77.4 194.7 72.6 194.7 71Z" fill="url(#watercolor-kelp-motion-g-rim-soft)" opacity="0.74"/><path d="M311.1 70.6 C310.8 72.1 310.5 76.6 309.3 79.6 C308.1 82.6 305.9 85.5 304 88.6 C302.2 91.7 299.5 94.9 298 98.1 C296.5 101.4 295.2 104.8 294.9 108.1 C294.6 111.5 295.5 114.9 296.4 118.2 C297.3 121.4 299.2 124.6 300.3 127.6 C301.4 130.6 302.5 133.5 302.8 136.5 C303.1 139.4 302.6 142.2 301.9 145.1 C301.2 148.1 299.5 151.1 298.5 154.3 C297.4 157.5 295.9 160.8 295.7 164.1 C295.5 167.4 295.9 170.9 297.1 174.2 C298.3 177.6 300.7 180.8 302.8 184 C304.9 187.2 307.8 190.3 309.7 193.3 C311.6 196.3 313.3 199.2 314.2 202.1 C315.1 205.1 315.1 207.8 315.1 210.8 C315 213.8 314 216.9 313.9 220.1 C313.8 223.3 313.5 226.7 314.3 230 C315.1 233.3 316.7 236.7 318.7 239.9 C320.7 243.1 323.8 246.3 326.3 249.4 C328.7 252.5 331.6 255.5 333.4 258.5 C335.2 261.5 336.4 264.3 336.9 267.1 C337.4 270 336.8 272.8 336.3 275.8 C335.9 278.8 334.5 281.9 334 285.1 C333.5 288.3 333 291.7 333.4 295 C333.8 298.3 335.1 301.7 336.4 304.9 C337.7 308.1 340 311.2 341.3 314.2 C342.6 317.2 344 320.1 344.3 323 C344.6 325.8 344.2 328.5 343.1 331.4 C342.1 334.3 339.9 337.3 337.9 340.3 C336 343.4 333.3 346.6 331.5 349.8 C329.7 353 328.1 356.3 327.3 359.6 C326.5 362.9 326.7 366.2 326.8 369.4 C326.8 372.6 327.6 375.6 327.4 378.6 C327.3 381.6 327.1 384.3 325.9 387.3 C324.7 390.2 322.6 393.1 320.1 396.1 C317.7 399.1 314.1 402.2 311.2 405.3 C308.2 408.4 304 413.1 302.6 414.7 L305.6 417.3 C307 415.8 311.1 411.2 314.1 408 C317 404.9 320.7 401.8 323.2 398.6 C325.8 395.4 328.2 392.1 329.6 388.8 C330.9 385.5 331.2 382.1 331.4 378.8 C331.6 375.6 330.8 372.4 330.8 369.4 C330.7 366.3 330.5 363.5 331.2 360.5 C331.9 357.6 333.3 354.7 335 351.7 C336.7 348.7 339.3 345.6 341.3 342.5 C343.3 339.3 345.8 336.1 346.9 332.8 C348.1 329.4 348.6 325.9 348.3 322.6 C348 319.2 346.3 315.8 344.9 312.6 C343.6 309.4 341.4 306.4 340.1 303.3 C338.9 300.3 337.7 297.5 337.4 294.5 C337 291.6 337.5 288.8 337.9 285.8 C338.4 282.8 339.8 279.7 340.3 276.4 C340.8 273.2 341.4 269.8 340.8 266.5 C340.2 263.1 338.7 259.7 336.8 256.5 C334.9 253.2 331.9 250 329.4 246.9 C327 243.8 324 240.8 322.1 237.8 C320.3 234.8 318.9 232 318.2 229 C317.5 226.1 317.8 223.3 317.9 220.3 C318.1 217.3 319 214.1 319.1 210.9 C319.1 207.7 319 204.2 318 201 C317 197.7 315.1 194.4 313.1 191.2 C311.1 188 308.1 184.8 306.1 181.8 C304.1 178.7 301.9 175.8 300.8 172.9 C299.8 170 299.5 167.3 299.7 164.4 C299.9 161.5 301.3 158.6 302.3 155.5 C303.3 152.5 305.1 149.3 305.8 146.1 C306.6 142.8 307.1 139.4 306.8 136.1 C306.5 132.8 305.2 129.5 304.1 126.3 C303 123.1 301.1 120 300.3 117.1 C299.4 114.1 298.7 111.3 298.9 108.5 C299.1 105.6 300.2 102.8 301.6 99.8 C303 96.9 305.5 93.8 307.5 90.7 C309.4 87.6 311.8 84.3 313 81.1 C314.3 77.8 314.7 73 315 71.4Z" fill="url(#watercolor-kelp-motion-g-rim-soft)" opacity="0.74"/><g data-part="shine"><path d="M214.6 104.4 C214.4 105 213.8 106.8 213.4 108 C213.1 109.2 212.7 110.5 212.4 111.8 C212.1 113 211.9 114.3 211.7 115.5 C211.4 116.8 211.3 118 211.1 119.3 C211 120.5 210.9 121.8 210.9 123 C210.8 124.2 210.8 125.5 210.8 126.7 C210.8 127.9 210.8 129.1 210.9 130.3 C210.9 131.6 211 132.8 211 133.9 C211.1 135.1 211.2 136.3 211.2 137.5 C211.3 138.7 211.3 139.8 211.4 141 C211.4 142.1 211.4 143.3 211.5 144.5 C211.5 145.6 211.5 146.8 211.5 147.9 C211.4 149.1 211.4 150.2 211.3 151.4 C211.3 152.6 211.2 153.7 211.2 154.9 C211.1 156.1 211 157.3 210.9 158.4 C210.8 159.6 210.8 160.8 210.7 162 C210.6 163.2 210.6 164.4 210.5 165.6 C210.5 166.8 210.5 168.1 210.5 169.3 C210.5 170.5 210.6 171.7 210.7 173 C210.8 174.2 210.9 175.4 211.1 176.6 C211.3 177.9 211.5 179.1 211.8 180.3 C212 181.5 212.3 182.8 212.7 184 C213 185.2 213.4 186.4 213.8 187.6 C214.2 188.8 214.7 190 215.1 191.2 C215.6 192.4 216.1 193.6 216.6 194.7 C217.1 195.9 217.6 197.1 218.1 198.3 C218.6 199.4 219.1 200.6 219.5 201.8 C220 202.9 220.5 204.1 220.9 205.3 C221.4 206.4 221.8 207.6 222.2 208.7 C222.6 209.9 223 211 223.3 212.2 C223.7 213.4 224 214.5 224.3 215.7 C224.7 216.8 225 218 225.2 219.2 C225.5 220.3 225.8 221.5 226.1 222.7 C226.3 223.9 226.6 225 226.9 226.2 C227.2 227.4 227.4 228.6 227.7 229.8 C228 231 228.3 232.1 228.6 233.3 C229 234.5 229.5 236.3 229.7 236.9 L231.6 236.3 C231.5 235.7 231 234 230.7 232.8 C230.4 231.6 230.2 230.4 229.9 229.3 C229.7 228.1 229.5 226.9 229.2 225.7 C229 224.5 228.8 223.4 228.6 222.2 C228.3 221 228.1 219.8 227.9 218.6 C227.6 217.4 227.4 216.2 227.1 215 C226.8 213.8 226.5 212.6 226.2 211.4 C225.8 210.2 225.5 209 225.1 207.8 C224.8 206.6 224.4 205.4 223.9 204.2 C223.5 203 223.1 201.8 222.7 200.6 C222.2 199.4 221.8 198.2 221.3 197 C220.9 195.8 220.4 194.6 220 193.4 C219.5 192.2 219.1 191.1 218.7 189.9 C218.3 188.7 217.9 187.6 217.5 186.4 C217.2 185.2 216.9 184.1 216.6 182.9 C216.3 181.8 216 180.6 215.8 179.5 C215.6 178.4 215.5 177.2 215.4 176.1 C215.2 175 215.2 173.8 215.1 172.7 C215.1 171.6 215.1 170.4 215.1 169.3 C215.1 168.1 215.2 167 215.2 165.8 C215.3 164.7 215.4 163.5 215.5 162.4 C215.6 161.2 215.8 160 215.9 158.9 C216 157.7 216.1 156.5 216.3 155.3 C216.4 154.1 216.5 152.9 216.6 151.7 C216.7 150.5 216.8 149.3 216.8 148.1 C216.9 146.9 216.9 145.7 217 144.5 C217 143.3 217 142.1 217 140.9 C217 139.7 217 138.5 217 137.3 C217 136.1 217 134.9 216.9 133.8 C216.9 132.6 216.9 131.4 216.9 130.3 C216.9 129.1 216.9 128 217 126.8 C217 125.7 217.1 124.5 217.2 123.4 C217.3 122.3 217.4 121.2 217.5 120.1 C217.7 119 217.9 117.9 218.1 116.7 C218.4 115.6 218.6 114.5 218.9 113.4 C219.3 112.3 219.6 111.2 220 110.1 C220.4 108.9 221 107.2 221.2 106.6Z" fill="url(#watercolor-kelp-motion-gloss)" opacity="0.16"/></g></g></g><path d="M190 399 C211 412 239 410 261 403 C284 407 294 421 315 425 C334 430 355 427 370 436 C352 449 324 452 295 449 C266 449 240 446 218 435 C202 425 195 413 190 399Z" fill="url(#watercolor-kelp-motion-g-fold-soft)" stroke="#61653e" stroke-width="2.6" stroke-opacity="0.32"/><path d="M190 399 C213 410 239 410 261 403 C282 408 291 419 311 424 L311 429 C286 425 276 415 259 411 C234 418 208 413 190 399Z" fill="url(#watercolor-kelp-motion-g-rim-soft)"/><g clip-path="url(#watercolor-kelp-motion-clip1)"><path d="M218 433 Q278 450 369 436 L372 458 L217 451Z" fill="#61653e" opacity="0.27"/></g><path d="M205 416 C244 434 282 439 338 441" fill="none" stroke="#464f33" stroke-width="1.6" opacity="0.46"/><path d="M225 417 C270 428 283 434 349 437" fill="none" stroke="#464f33" stroke-width="1.6" opacity="0.46"/><path d="M248 413 C278 420 289 432 331 433" fill="none" stroke="#464f33" stroke-width="1.6" opacity="0.46"/><path d="M224 438 C270 453 337 452 359 442" fill="none" stroke="#b4af7d" stroke-width="0.7" opacity="0.5"/></g></svg>
